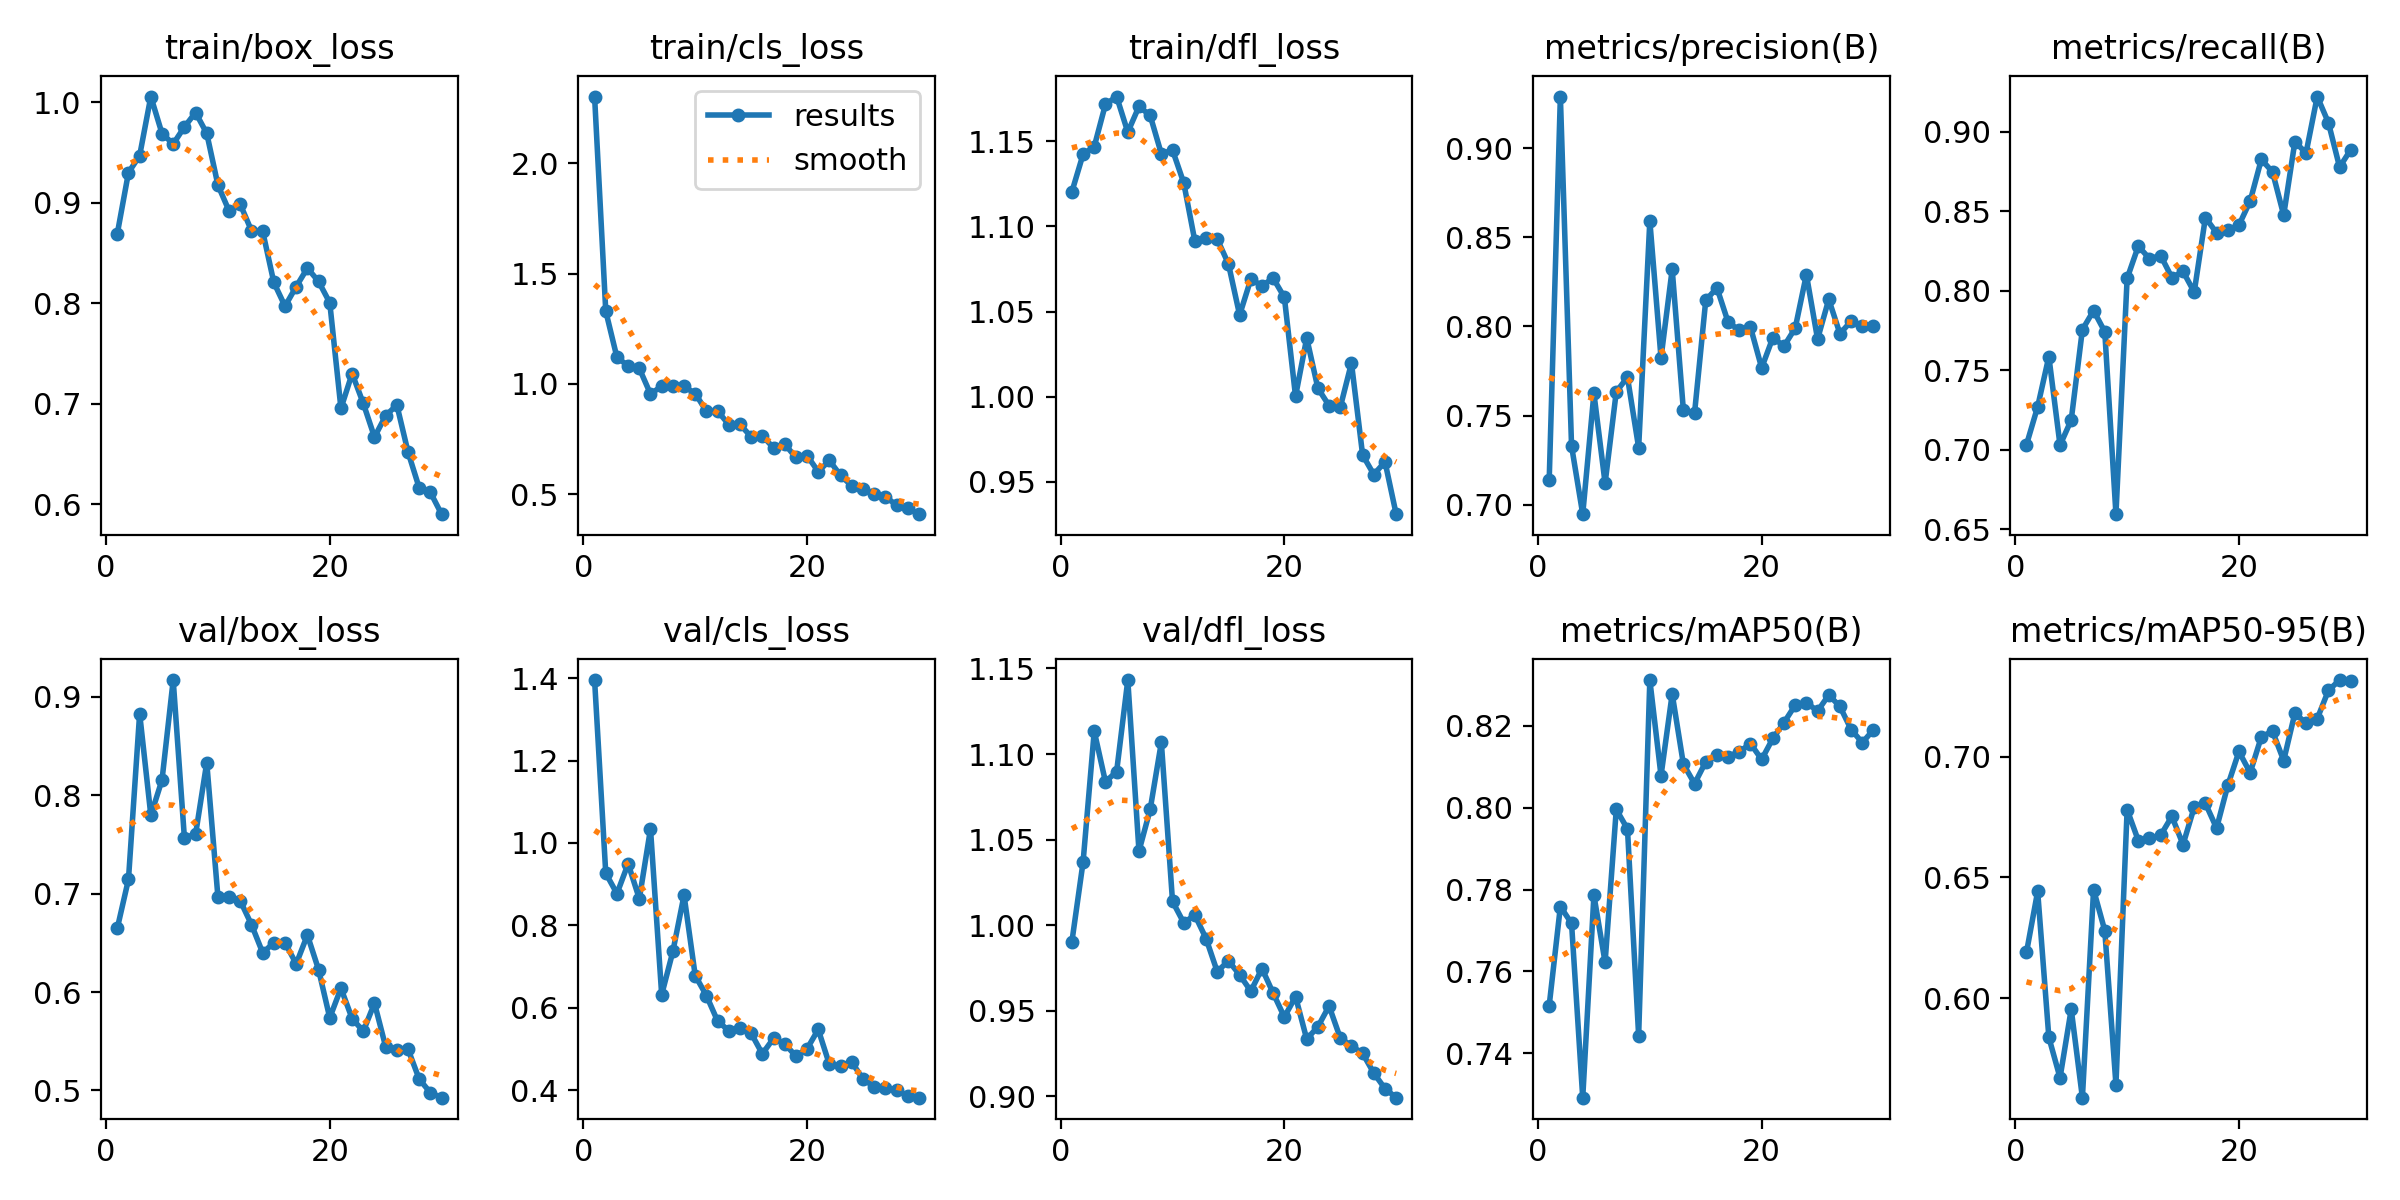

The table this chart was drawn from, first rows:
epoch, train/box_loss, train/cls_loss, train/dfl_loss, metrics/precision(B), metrics/recall(B), metrics/mAP50(B), metrics/mAP50-95(B), val/box_loss, val/cls_loss, val/dfl_loss, lr/pg0, lr/pg1, lr/pg2
1, 0.8692, 2.302, 1.12, 0.7135, 0.7032, 0.7517, 0.619, 0.6648, 1.395, 0.9904, 0.0003628, 0.0003628, 0.0003628
2, 0.93, 1.33, 1.142, 0.9291, 0.7271, 0.7759, 0.6443, 0.7145, 0.9263, 1.037, 0.0007089, 0.0007089, 0.0007089
3, 0.9469, 1.121, 1.147, 0.7329, 0.7586, 0.7718, 0.5838, 0.8832, 0.877, 1.113, 0.001031, 0.001031, 0.001031
4, 1.006, 1.082, 1.172, 0.6946, 0.7029, 0.7292, 0.5671, 0.7796, 0.9495, 1.084, 0.001001, 0.001001, 0.001001
5, 0.9689, 1.071, 1.176, 0.7624, 0.7187, 0.7786, 0.5955, 0.8156, 0.8646, 1.09, 0.001001, 0.001001, 0.001001
6, 0.9586, 0.9546, 1.155, 0.712, 0.7756, 0.7622, 0.5589, 0.9172, 1.034, 1.143, 0.0009643, 0.0009643, 0.0009643
7, 0.9754, 0.99, 1.17, 0.7633, 0.7875, 0.7996, 0.6449, 0.7571, 0.6315, 1.043, 0.0009277, 0.0009277, 0.0009277
8, 0.9898, 0.9918, 1.165, 0.7715, 0.7743, 0.7948, 0.6281, 0.7602, 0.7364, 1.068, 0.000891, 0.000891, 0.000891
9, 0.9691, 0.9889, 1.143, 0.7319, 0.6595, 0.7443, 0.5643, 0.8332, 0.8731, 1.107, 0.0008544, 0.0008544, 0.0008544
10, 0.9176, 0.9567, 1.145, 0.8593, 0.8078, 0.8312, 0.6781, 0.6966, 0.6779, 1.014, 0.0008177, 0.0008177, 0.0008177
11, 0.8919, 0.8769, 1.126, 0.7824, 0.8281, 0.8078, 0.6653, 0.6962, 0.6295, 1.002, 0.000781, 0.000781, 0.000781
12, 0.8985, 0.8774, 1.091, 0.8321, 0.8202, 0.8278, 0.6662, 0.6927, 0.5675, 1.006, 0.0007444, 0.0007444, 0.0007444
13, 0.8722, 0.8163, 1.093, 0.753, 0.8222, 0.8107, 0.6675, 0.6685, 0.5441, 0.9922, 0.0007077, 0.0007077, 0.0007077
14, 0.8717, 0.8171, 1.093, 0.7514, 0.8083, 0.8059, 0.6753, 0.64, 0.5506, 0.9729, 0.000671, 0.000671, 0.000671
15, 0.8207, 0.761, 1.078, 0.8146, 0.8122, 0.8112, 0.6636, 0.6499, 0.5378, 0.9793, 0.0006344, 0.0006344, 0.0006344
16, 0.7971, 0.7659, 1.048, 0.8217, 0.7992, 0.8128, 0.6791, 0.6501, 0.4879, 0.971, 0.0005977, 0.0005977, 0.0005977
17, 0.8166, 0.7106, 1.069, 0.8024, 0.8461, 0.8125, 0.6807, 0.6286, 0.5255, 0.9615, 0.0005611, 0.0005611, 0.0005611
18, 0.8351, 0.7278, 1.065, 0.7979, 0.8364, 0.8136, 0.6704, 0.6579, 0.5124, 0.9747, 0.0005244, 0.0005244, 0.0005244
19, 0.8217, 0.6672, 1.07, 0.7996, 0.8382, 0.8157, 0.6881, 0.6228, 0.4823, 0.9603, 0.0004877, 0.0004877, 0.0004877
20, 0.8006, 0.676, 1.058, 0.7768, 0.8414, 0.8118, 0.7022, 0.5737, 0.5001, 0.9464, 0.0004511, 0.0004511, 0.0004511
21, 0.6955, 0.6031, 1, 0.7937, 0.8564, 0.8169, 0.6933, 0.6038, 0.547, 0.9583, 0.0004144, 0.0004144, 0.0004144
22, 0.7301, 0.6535, 1.034, 0.789, 0.8826, 0.8208, 0.7082, 0.573, 0.4621, 0.9335, 0.0003777, 0.0003777, 0.0003777
23, 0.7004, 0.5856, 1.005, 0.799, 0.8748, 0.8251, 0.7105, 0.5601, 0.4596, 0.9408, 0.0003411, 0.0003411, 0.0003411
24, 0.667, 0.5386, 0.9948, 0.8292, 0.8476, 0.8257, 0.6984, 0.5887, 0.4679, 0.9528, 0.0003044, 0.0003044, 0.0003044
25, 0.6882, 0.5231, 0.9938, 0.7929, 0.8938, 0.8236, 0.718, 0.5443, 0.4267, 0.9342, 0.0002677, 0.0002677, 0.0002677
26, 0.6989, 0.5011, 1.02, 0.8152, 0.8867, 0.8275, 0.7139, 0.5409, 0.4081, 0.9295, 0.0002311, 0.0002311, 0.0002311
27, 0.652, 0.4885, 0.9658, 0.796, 0.9222, 0.8247, 0.7157, 0.5418, 0.4062, 0.9252, 0.0001944, 0.0001944, 0.0001944
28, 0.6164, 0.4521, 0.9544, 0.8029, 0.9058, 0.8191, 0.7274, 0.5114, 0.3999, 0.9136, 0.0001578, 0.0001578, 0.0001578
29, 0.612, 0.4367, 0.9618, 0.8003, 0.8778, 0.8159, 0.7317, 0.4976, 0.3856, 0.9046, 0.0001211, 0.0001211, 0.0001211
30, 0.5903, 0.4104, 0.9311, 0.8001, 0.8889, 0.819, 0.7315, 0.4926, 0.3815, 0.8993, 8.4436e-05, 8.4436e-05, 8.4436e-05
